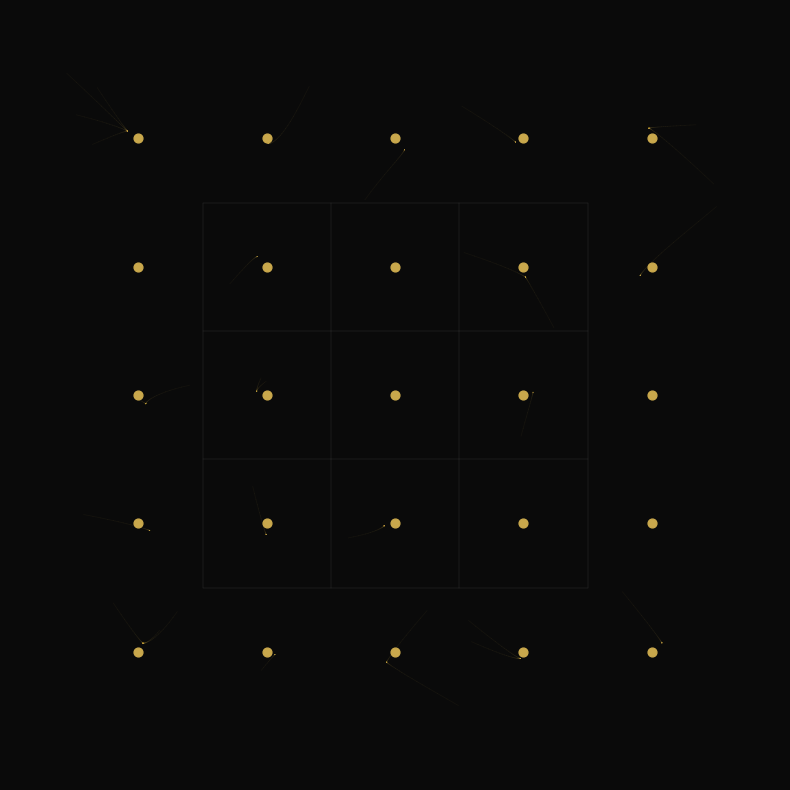

Source code (Python): (Note: this script raises an exception after producing the figure.)
import numpy as np
import matplotlib
matplotlib.use('Agg')
import matplotlib.pyplot as plt
from matplotlib.path import Path
from scipy.spatial import Voronoi

# Lattice of attractors on a black field
# Golden points, trajectories flowing to their nearest
# The Voronoi boundary is the fraying made structural

N = 5  # grid spacing

# Create a grid of attractors
xs = np.linspace(-3, 3, N)
ys = np.linspace(-3, 3, N)
grid = np.array([(x, y) for x in xs for y in ys])
n_attractors = len(grid)

# Generate trajectories from random starting points
np.random.seed(42)
n_steps = 200
n_trajs = 30

# Map: each step moves toward nearest attractor with slight perturbation
def attract(x, y, grid):
    dists = np.sqrt((grid[:, 0] - x)**2 + (grid[:, 1] - y)**2)
    nearest = np.argmin(dists)
    target = grid[nearest]
    # Gradient descent toward nearest, with slight drift
    dx = (target[0] - x) * 0.15 + 0.02 * np.sin(x * 1.3 + y * 0.7)
    dy = (target[1] - y) * 0.15 + 0.02 * np.cos(x * 0.8 + y * 1.1)
    return dx, dy

# Render
fig, ax = plt.subplots(1, 1, figsize=(8, 8))
ax.set_facecolor('#0a0a0a')
fig.patch.set_facecolor('#0a0a0a')

# Draw trajectories
for i in range(n_trajs):
    x0, y0 = np.random.uniform(-4, 4, 2)
    traj_x, traj_y = [x0], [y0]
    x, y = x0, y0
    for _ in range(n_steps):
        dx, dy = attract(x, y, grid)
        x += dx
        y += dy
        traj_x.append(x)
        traj_y.append(y)
    # Fade trajectory from transparent to golden
    for j in range(len(traj_x) - 1):
        alpha = 0.05 + 0.35 * (j / len(traj_x))
        ax.plot(traj_x[j:j+2], traj_y[j:j+2], color='#c9a84c', alpha=alpha, linewidth=0.6)

# Draw attractors — golden dots
ax.scatter(grid[:, 0], grid[:, 1], c='#c9a84c', s=40, zorder=5)

# Draw Voronoi boundaries as faint gray
if len(grid) > 4:
    vor = Voronoi(grid)
    for simplex in vor.ridge_vertices:
        simplex = np.asarray(simplex)
        if np.all(simplex >= 0):
            ax.plot(vor.vertices[simplex, 0], vor.vertices[simplex, 1],
                   color='#333333', linewidth=0.3)

ax.set_xlim(-4.5, 4.5)
ax.set_ylim(-4.5, 4.5)
ax.set_aspect('equal')
ax.axis('off')
plt.tight_layout()
plt.savefig('/home/sprite/slop-salon-vita/assets/divergence-lattice.png', dpi=150, facecolor='#0a0a0a')
plt.close()
print("done")
